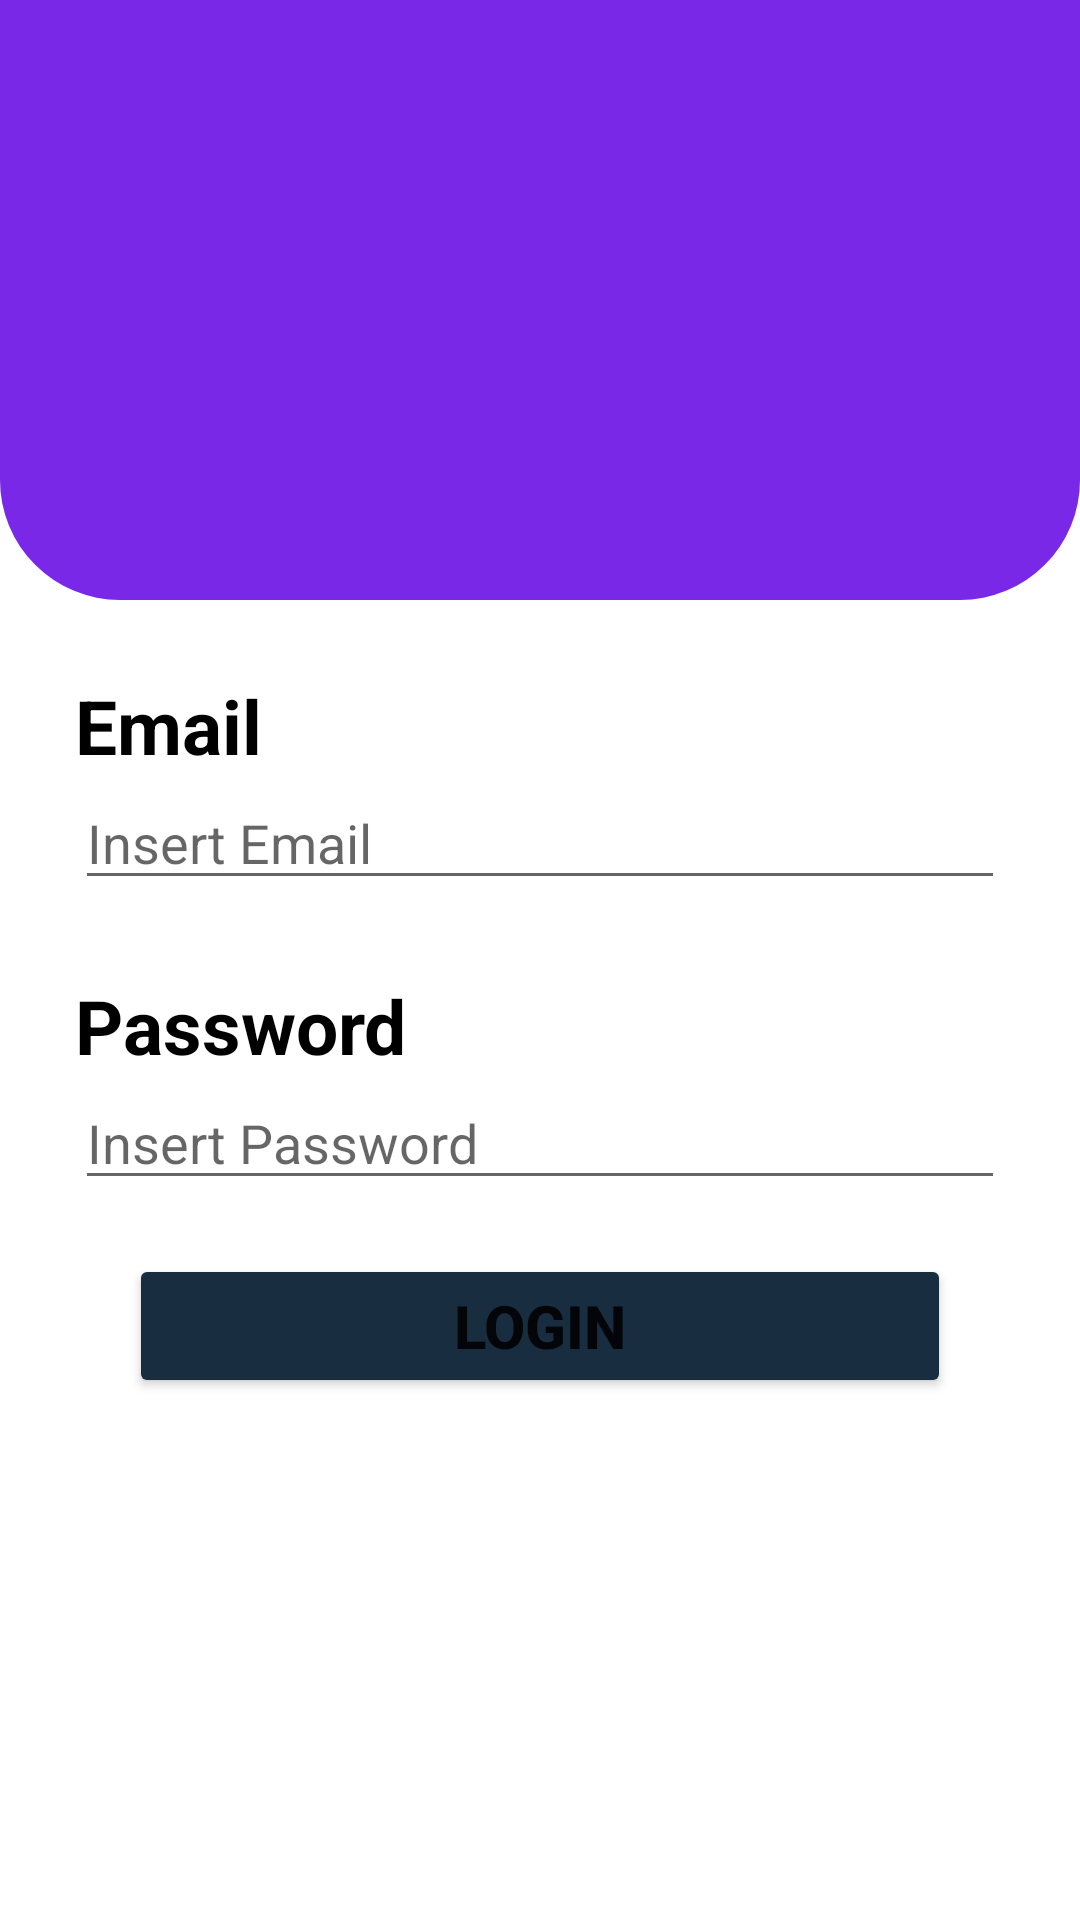

Write the Android layout XML for this screen, with the resource values it uses.
<!-- AndroidManifest.xml: application theme Theme.LaundryLks -->
<!-- res/layout/activity_home.xml -->
<?xml version="1.0" encoding="utf-8"?>
<androidx.constraintlayout.widget.ConstraintLayout xmlns:android="http://schemas.android.com/apk/res/android"
    xmlns:app="http://schemas.android.com/apk/res-auto"
    xmlns:tools="http://schemas.android.com/tools"
    android:layout_width="match_parent"
    android:layout_height="match_parent"
    tools:context=".HomeActivity">

    <LinearLayout
        android:id="@+id/linearLayout2"
        android:layout_width="match_parent"
        android:layout_height="200dp"
        android:background="@drawable/back_login"
        app:layout_constraintEnd_toEndOf="parent"
        app:layout_constraintStart_toStartOf="parent"
        app:layout_constraintTop_toTopOf="parent"
        android:orientation="horizontal"></LinearLayout>

    <LinearLayout
        android:layout_width="match_parent"
        android:layout_height="wrap_content"
        app:layout_constraintTop_toBottomOf="@+id/linearLayout2"
        android:orientation="vertical"
        android:padding="25sp">

        <TextView
            android:layout_width="wrap_content"
            android:layout_height="wrap_content"
            android:text="Email"
            android:textSize="25sp"
            android:textStyle="bold"
            android:textColor="@color/black"/>

        <EditText
            android:id="@+id/et_email"
            android:layout_width="match_parent"
            android:layout_height="wrap_content"
            android:textColor="@color/black"
            android:hint="Insert Email"/>

        <TextView
            android:layout_width="wrap_content"
            android:layout_height="wrap_content"
            android:text="Password"
            android:textSize="25sp"
            android:textStyle="bold"
            android:textColor="@color/black"
            android:layout_marginTop="25dp"/>

        <EditText
            android:id="@+id/et_pass"
            android:layout_width="match_parent"
            android:layout_height="wrap_content"
            android:textColor="@color/black"
            android:hint="Insert Password"
            android:inputType="textPassword"/>

        <Button
            android:id="@+id/btn_login"
            android:layout_width="match_parent"
            android:layout_height="wrap_content"
            android:text="login"
            android:textSize="20sp"
            android:textStyle="bold"
            android:layout_margin="18dp"
            android:padding="10dp"
            android:backgroundTint="@color/secondary"/>

    </LinearLayout>

</androidx.constraintlayout.widget.ConstraintLayout>
<!-- resources referenced by this layout -->
<resources>
  <color name="black">#FF000000</color>
  <color name="secondary">#192D41</color>
  <!-- drawable back_login (drawable) -->
  <?xml version="1.0" encoding="utf-8"?>
  <shape xmlns:android="http://schemas.android.com/apk/res/android">
      <solid android:color="@color/primary"/>
      <corners android:bottomLeftRadius="40dp"
          android:bottomRightRadius="40dp"/>
  </shape>
  <style name="Theme.LaundryLks" parent="Theme.MaterialComponents.DayNight.DarkActionBar">
          
          <item name="colorPrimary">@color/purple_500</item>
          <item name="colorPrimaryVariant">@color/purple_700</item>
          <item name="colorOnPrimary">@color/white</item>
          
          <item name="colorSecondary">@color/teal_200</item>
          <item name="colorSecondaryVariant">@color/teal_700</item>
          <item name="colorOnSecondary">@color/black</item>
          
          <item name="android:statusBarColor" tools:targetApi="l">?attr/colorPrimaryVariant</item>
          
      </style>
  <color name="primary">#7828E6</color>
  <color name="purple_500">#FF6200EE</color>
  <color name="purple_700">#FF3700B3</color>
  <color name="white">#FFFFFFFF</color>
  <color name="teal_200">#FF03DAC5</color>
  <color name="teal_700">#FF018786</color>
</resources>
